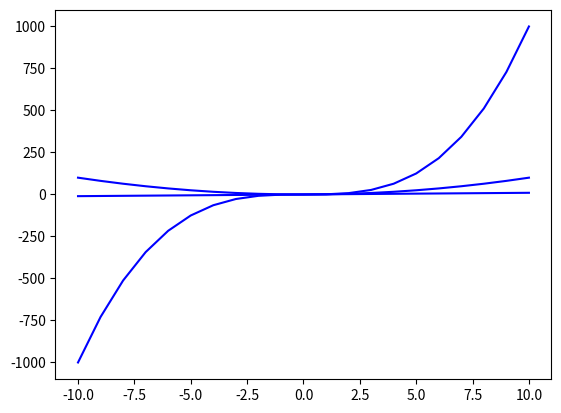

Here is the Python script that generated this plot:
import matplotlib.pyplot as plt
plt.figure()
xl=[]
yl=[]
x2=[]
y2=[]
x3=[]
y3=[]
for i in range(-10,11):
    xl.append(i)
    yl.append(i)
    x2.append(i)
    y2.append(i**2)
    x3.append(i)
    y3.append(i**3)
plt.plot(xl,yl,'b',x2,y2,'b',x3,y3,'b')
plt.show()